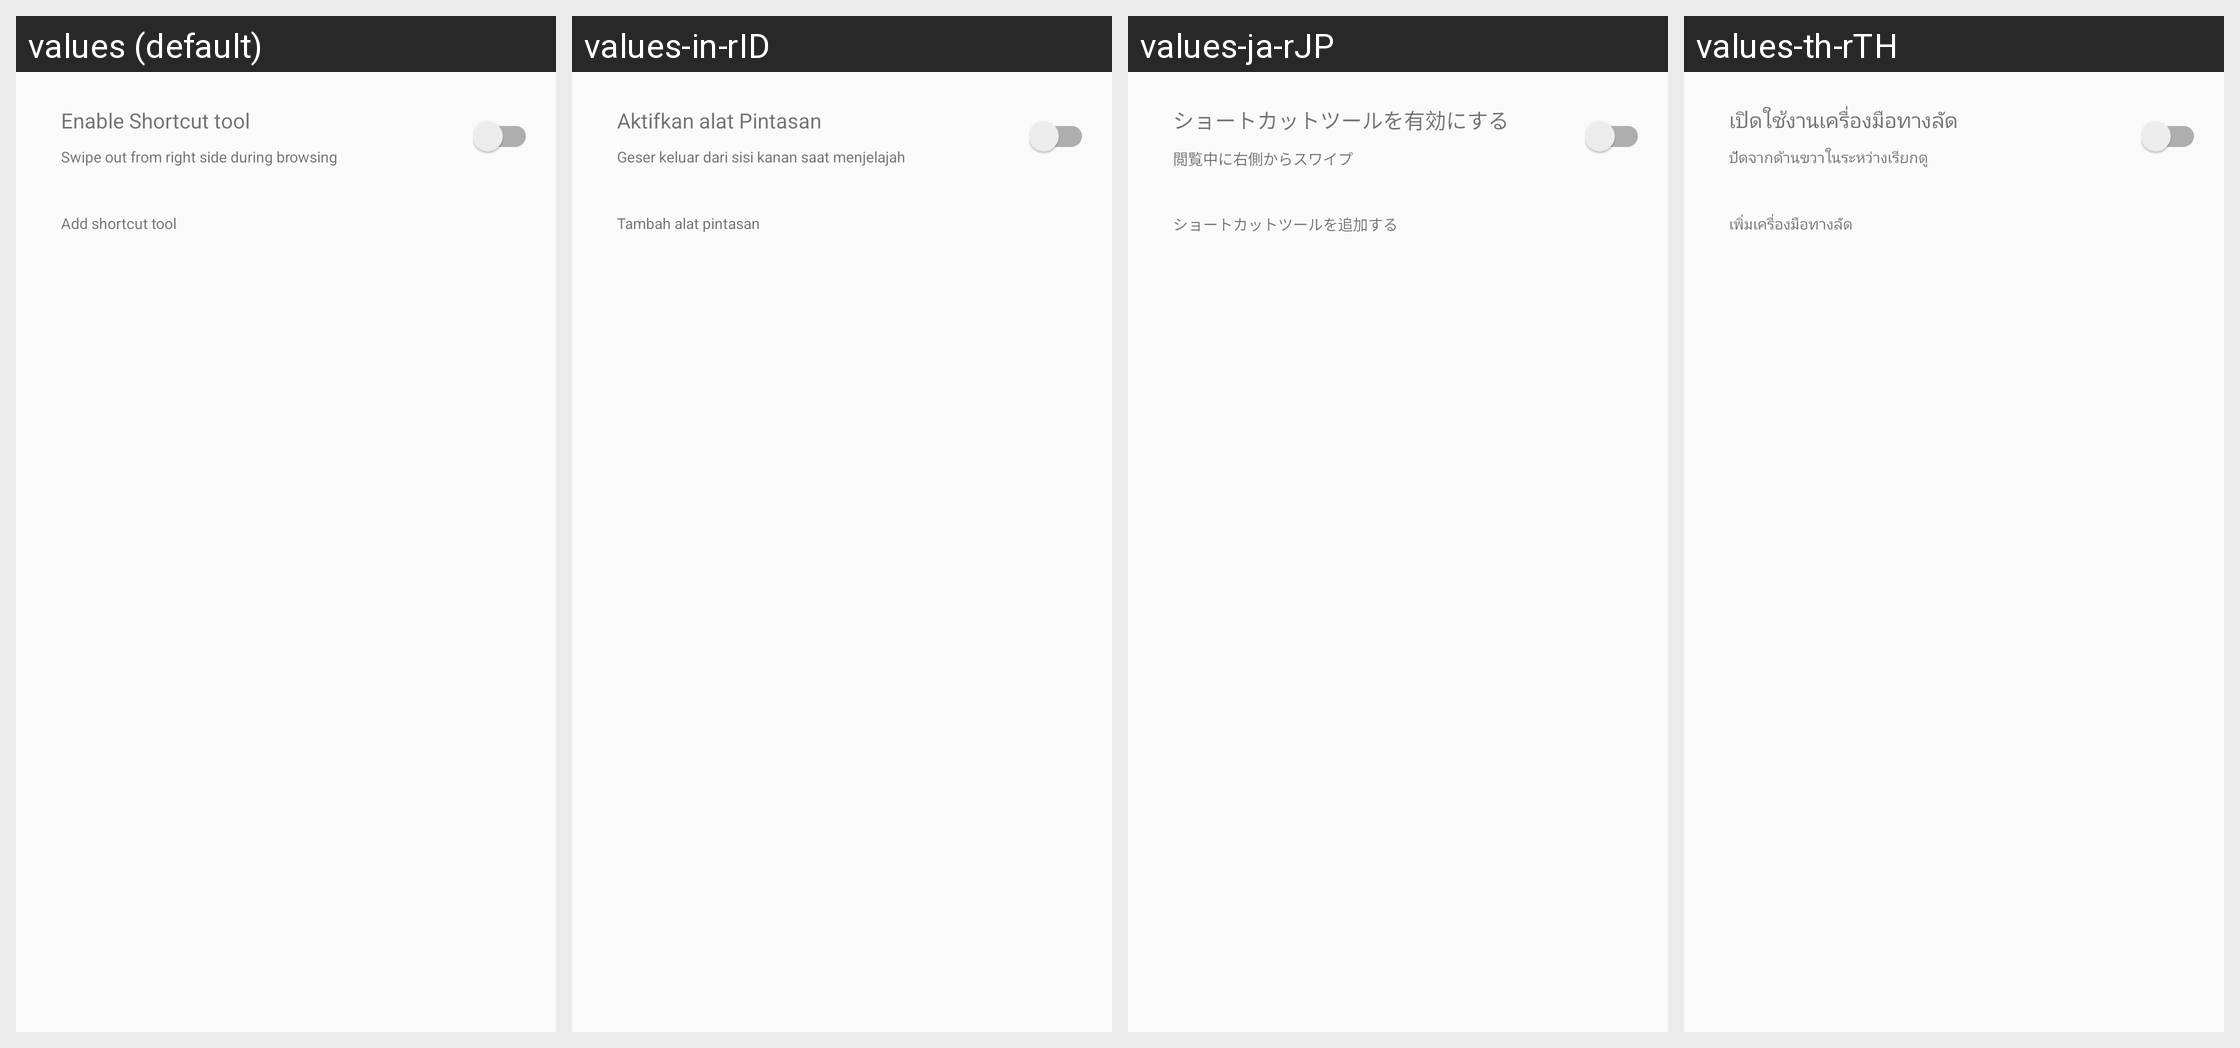

This grid shows one Android layout under several languages. Give, for every string resource on the screen, its name, the default text and each shown locale's text.
Android screen res/layout/shorcut_menu_window.xml rendered under 4 locales, left to right: values (default), values-in-rID, values-ja-rJP, values-th-rTH. Device: Nexus 5 (rendered at 1080×1920; each locale shown at half size, 540×960, under a caption strip naming it); theme Theme.MaterialComponents.DayNight.NoActionBar.
Other locales in the repository, not shown: values-ar, values-as, values-bd, values-bh, values-de, values-es, values-es-rLA, values-fr, values-gu, values-hi, values-in, values-kn, values-la, values-ml, values-mn, values-mr, values-nl, values-or, values-pa, values-pt, values-pt-rBR, values-ru, values-ta, values-te, values-th, values-ur, values-ur-rIN, values-vi, values-zh-rCN, values-zh-rTW.
Strings drawn on this screen, with the default value and each locale's value (text and hints the layout hard-codes, and strings that could not be matched under every locale, appear in the picture but are not listed):

shortcut_menu_setting_switch_title
  values: Enable Shortcut tool
  values-in-rID: Aktifkan alat Pintasan
  values-ja-rJP: ショートカットツールを有効にする
  values-th-rTH: เปิดใช้งานเครื่องมือทางลัด

shortcut_menu_setting_switch_subtitle
  values: Swipe out from right side during browsing
  values-in-rID: Geser keluar dari sisi kanan saat menjelajah
  values-ja-rJP: 閲覧中に右側からスワイプ
  values-th-rTH: ปัดจากด้านขวาในระหว่างเรียกดู

shortcut_menu_setting_tip_text
  values: Add shortcut tool
  values-in-rID: Tambah alat pintasan
  values-ja-rJP: ショートカットツールを追加する
  values-th-rTH: เพิ่มเครื่องมือทางลัด
